16-way image classification set "dataset" from GitHub (Tanmxy88/Rare-plant-species-Identification); label vocabulary: Shotomuli plant, agnishikha plant, anantamul plant, apang plant, ayapan plant, bamonhati plant, basok plant, betal plant, chapalish plant, gainura plant, kalochitra plant, kalodhutura plant, kalomegh plant, punarnava plant, ramtulsi plant, sarpaghandha plant.

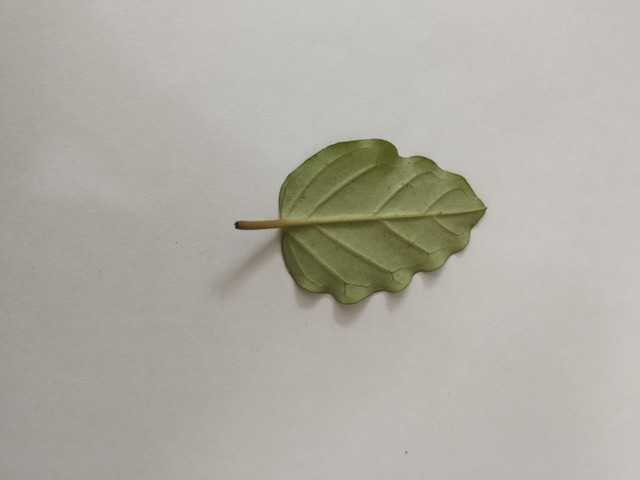
Label: punarnava plant

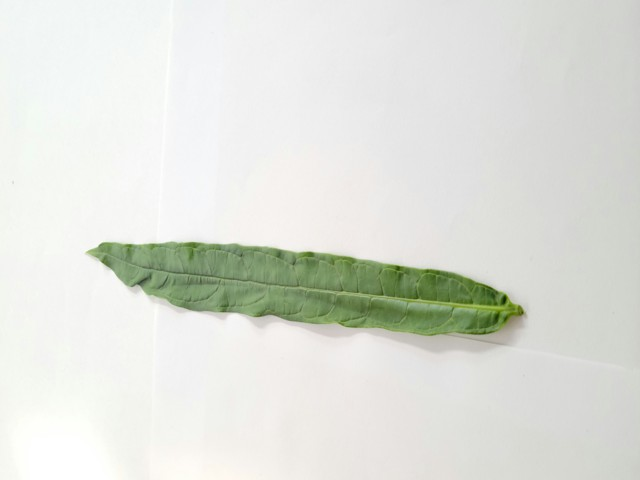
Label: bamonhati plant

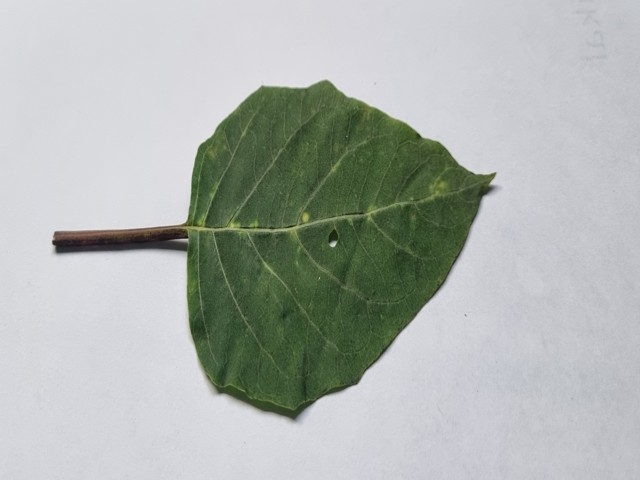
Label: kalodhutura plant

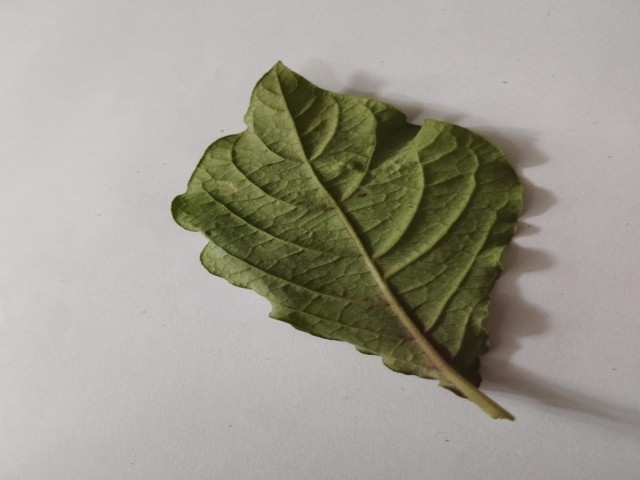
Label: apang plant

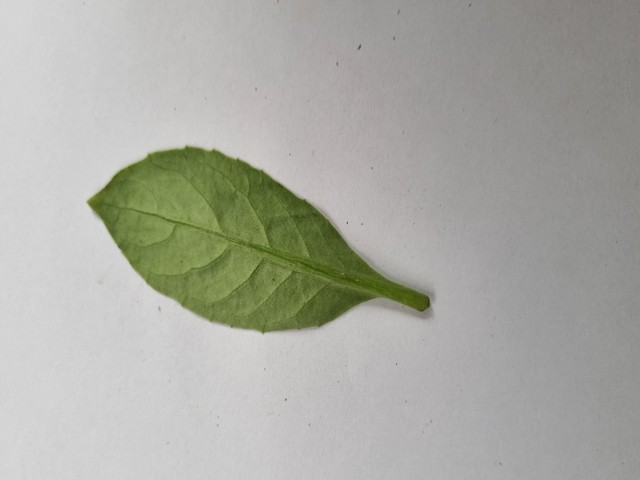
Label: gainura plant

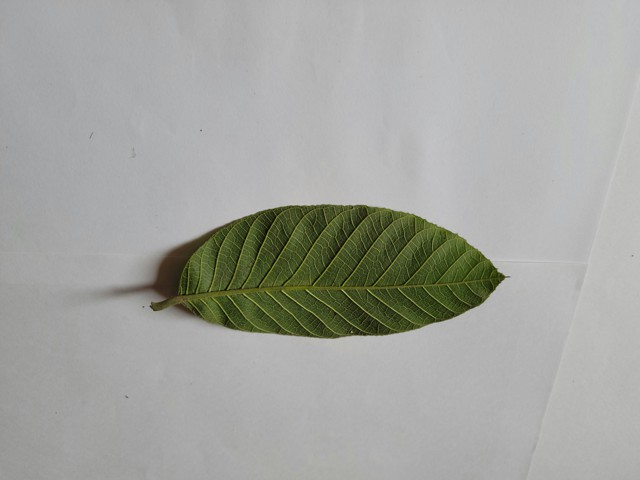
Label: chapalish plant
